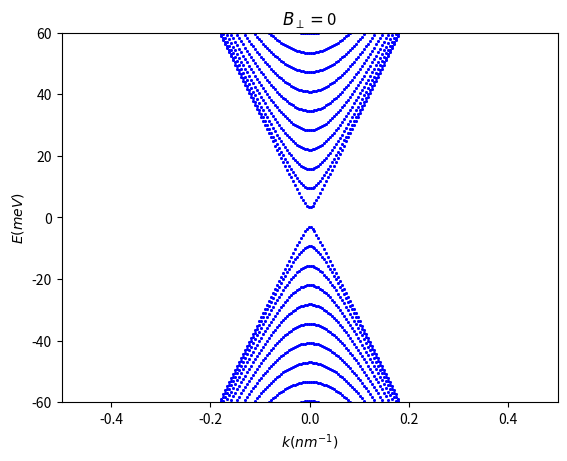

Reproduce this figure in Python.
# TI Nanowire Constriction
import numpy as np
from numpy import pi
import matplotlib.pyplot as plt

# %% Rectangular nanowire with magnetic field (translation invariant)

# Constants and set up of the model
hbar = 1e-34                                    # Planck's constant Js
nm = 1e-9                                       # Conversion from nm to m
e = 1.6e-19                                     # Electron charge in C
phi0 = 2 * pi * hbar / e                        # Quantum of flux
vf = 330                                        # Fermi velocity in meV nm
w, h = 150, 15                                  # Width and height of the wire in nm
P = (2 * w) + (2 * h)                           # Perimeter of the wire
r = w / (w + h)                                 # Useful ratio
B_perp = 0                                      # Perpendicular magnetic field in T
n_flux = 0                                      # Number of flux quanta threaded through the wire
B_par = n_flux * phi0 / ((w * h) * nm ** 2)     # Parallel magnetic field in T

# Declarations
k = np.linspace(-10, 10, 5000)                  # Momentum in 1/nm
n_k = int(len(k))                               # Number of k modes
l_cutoff = 30                                   # Cutoff for the number of angular momentum modes that we consider
modes = np.arange(-l_cutoff, l_cutoff+1)        # Angular momentum modes
n_modes = int(len(modes))                       # Number of l modes
n_s = 2                                         # Spin components
energy = np.zeros((int(n_modes * n_s), n_k))    # Energy matrix declaration
off_diag = np.zeros((n_modes, n_modes))         # Off diag auxiliary matrix declaration

# Pauli matrices
sigma_x = np.array([[0, 1], [1, 0]])            # Pauli x
sigma_y = np.array([[0, -1j], [1j, 0]])         # Pauli y


# %% Main code

## Hamiltonian (we work on the |k,l,s> basis) and in units of hbar=1

# Off-diag term: e vf < n | A_x | m >
for index1 in range(n_modes):
    for index2 in range(n_modes):
        if (modes[index1] - modes[index2]) % 2 != 0:
            m = modes[index1] - modes[index2]
            off_diag[index1, index2] = (nm ** 2 / hbar) * vf * e * B_perp * P * ((-1) ** ((m + 1) / 2)) * \
                                                                     np.sin(m * pi * r / 2) / (m * m * pi * pi)
ham_offdiag = np.kron(off_diag, sigma_x)    # e vf < n | A_x | m > * sigma_x

# Diag terms
A_theta = 0.5 * (nm ** 2) * e * B_par * w * h / hbar          # A_theta = eBa²/2hbar
aux_l = (vf * 2 * pi / P) * (modes - (1/2) + A_theta)         # hbar vf 2pi/P (n-1/2+eBa²/2hbar)
ham_y = np.kron(np.diag(aux_l), sigma_y)                      # hbar vf 2pi/P (n-1/2) * sigma_y
for index in range(n_k):
    aux_k = (vf * k[index]).repeat(n_modes)                   # hbar vf k
    ham_x = np.kron(np.diag(aux_k), sigma_x)                  # hbar vf k * sigma_x
    Hamiltonian = ham_x + ham_y + ham_offdiag                 # H(k)

    ## Energy bands
    energy[:, index] = np.linalg.eigvalsh(Hamiltonian)        # E(k)
    idx = energy[:, index].argsort()                          # Ordering the energy bands at k
    energy[:, index] = energy[idx, index]                     # Ordered E(k)


#%% Plots and figures
# E(k)
for index in range(int(n_modes * n_s)):
    plt.plot(k, energy[index, :], ".b", markersize=2)
plt.xlabel("$k(nm^{-1})$")
plt.ylabel("$E(meV)$")
plt.xlim(-0.5, 0.5)
plt.ylim(-60, 60)
plt.title("$B_\perp =$" + str(B_perp))
# plt.legend(string_legend)
plt.show()










